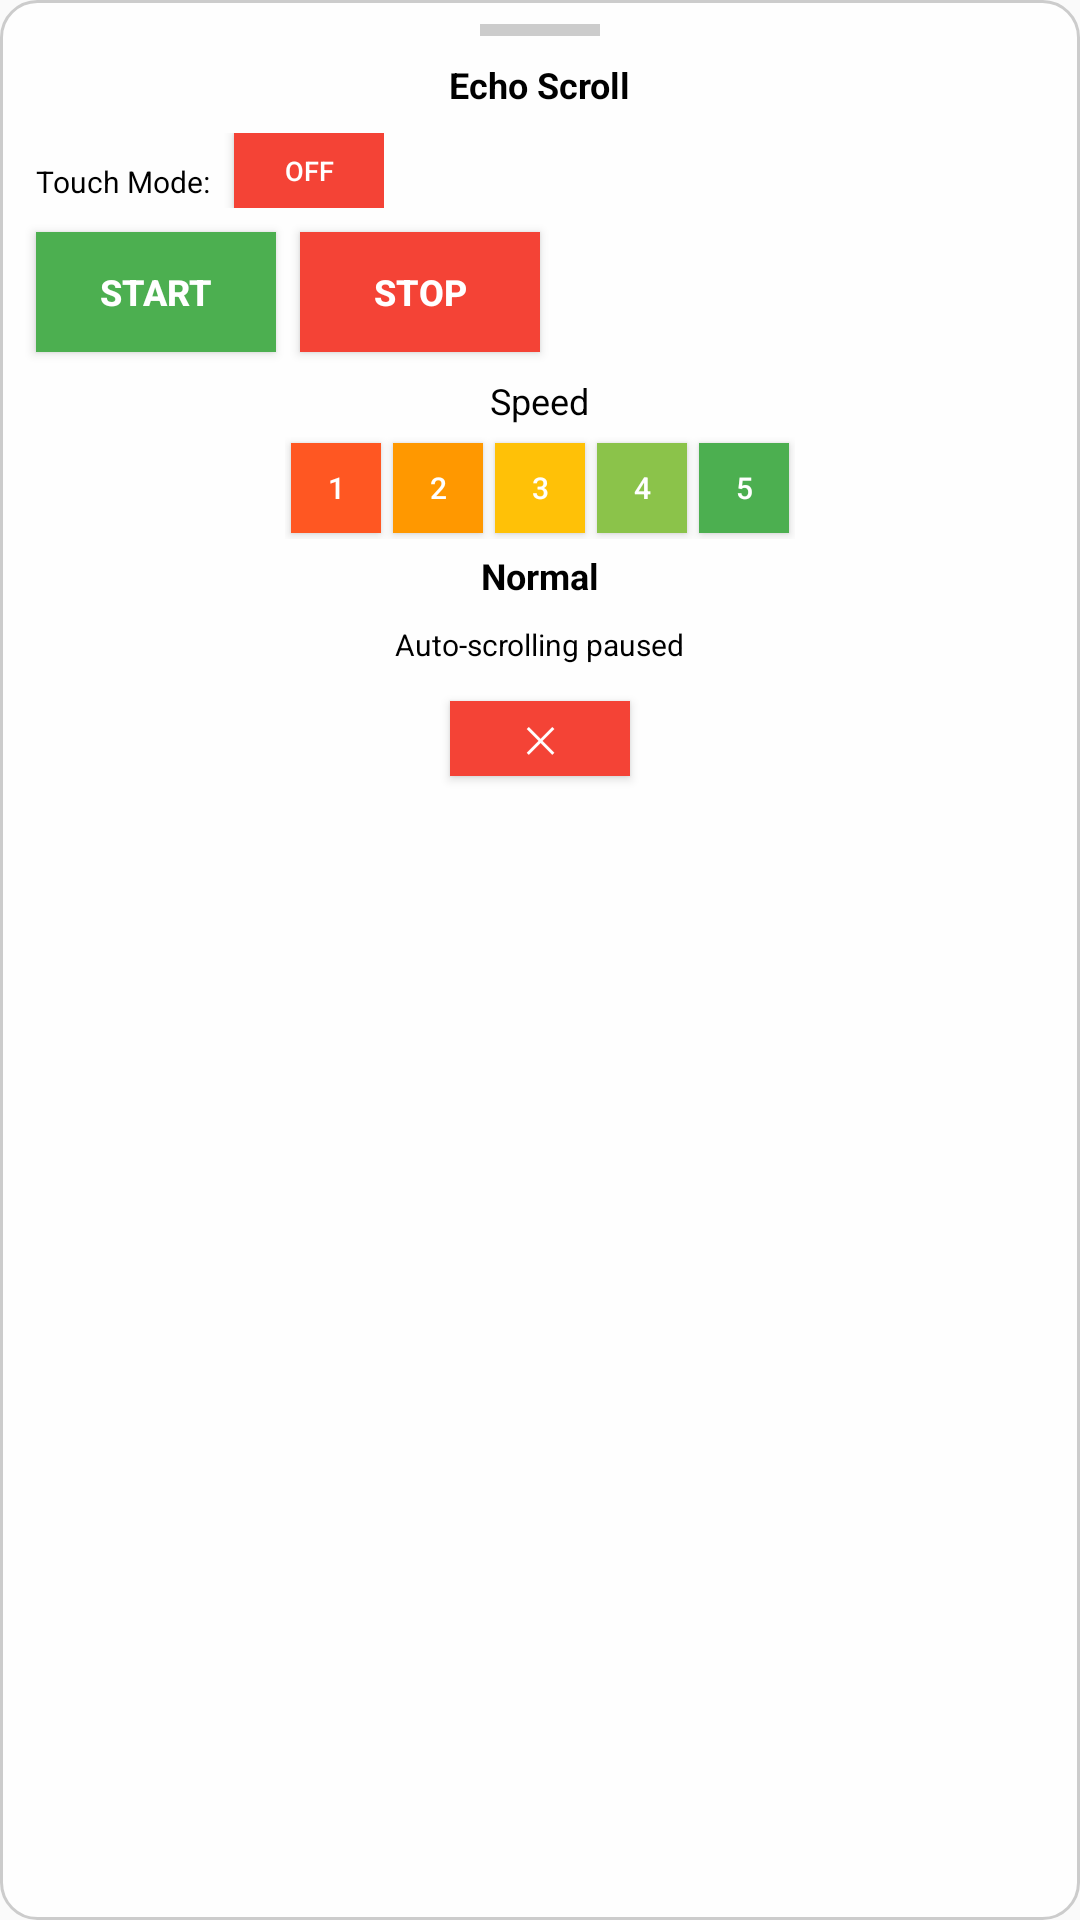

Here is an Android app screen rendered from its layout file. Give the layout XML and the strings, colors and styles it references.
<!-- AndroidManifest.xml: application theme AppTheme -->
<!-- res/layout/overlay_layout.xml -->
<?xml version="1.0" encoding="utf-8"?>
<LinearLayout xmlns:android="http://schemas.android.com/apk/res/android"
    android:layout_width="wrap_content"
    android:layout_height="wrap_content"
    android:orientation="vertical"
    android:background="@drawable/overlay_background"
    android:padding="8dp"
    android:elevation="8dp">

    
    <View
        android:id="@+id/dragHandle"
        android:layout_width="40dp"
        android:layout_height="4dp"
        android:background="@color/overlay_border"
        android:layout_gravity="center"
        android:layout_marginBottom="8dp" />

    
    <TextView
        android:layout_width="wrap_content"
        android:layout_height="wrap_content"
        android:text="Echo Scroll"
        android:textSize="12sp"
        android:textStyle="bold"
        android:textColor="@color/on_surface"
        android:layout_gravity="center"
        android:layout_marginBottom="8dp" />

    
    <LinearLayout
        android:layout_width="wrap_content"
        android:layout_height="wrap_content"
        android:orientation="horizontal"
        android:layout_marginBottom="4dp">

        <TextView
            style="@style/OverlayText"
            android:text="Touch Mode:"
            android:textSize="10sp" />

        <Button
            android:id="@+id/btnTouchMode"
            android:layout_width="50dp"
            android:layout_height="25dp"
            android:text="OFF"
            android:textSize="9sp"
            android:textColor="@color/button_text"
            android:background="@color/error"
            android:layout_marginStart="4dp" />

    </LinearLayout>

    
    <LinearLayout
        android:layout_width="wrap_content"
        android:layout_height="wrap_content"
        android:orientation="horizontal">

        <Button
            android:id="@+id/btnStart"
            style="@style/OverlayButton"
            android:text="@string/start"
            android:background="@color/button_start" />

        <Button
            android:id="@+id/btnStop"
            style="@style/OverlayButton"
            android:text="@string/stop"
            android:background="@color/button_stop" />

    </LinearLayout>

    
    <TextView
        style="@style/OverlayText"
        android:text="@string/speed"
        android:layout_gravity="center"
        android:layout_marginTop="8dp" />

    <LinearLayout
        android:layout_width="wrap_content"
        android:layout_height="wrap_content"
        android:orientation="horizontal"
        android:layout_gravity="center">

        <Button
            android:id="@+id/btnSpeed1"
            android:layout_width="30dp"
            android:layout_height="30dp"
            android:text="1"
            android:textSize="10sp"
            android:textColor="@color/button_text"
            android:background="@color/speed_1"
            android:layout_margin="2dp" />

        <Button
            android:id="@+id/btnSpeed2"
            android:layout_width="30dp"
            android:layout_height="30dp"
            android:text="2"
            android:textSize="10sp"
            android:textColor="@color/button_text"
            android:background="@color/speed_2"
            android:layout_margin="2dp" />

        <Button
            android:id="@+id/btnSpeed3"
            android:layout_width="30dp"
            android:layout_height="30dp"
            android:text="3"
            android:textSize="10sp"
            android:textColor="@color/button_text"
            android:background="@color/speed_3"
            android:layout_margin="2dp" />

        <Button
            android:id="@+id/btnSpeed4"
            android:layout_width="30dp"
            android:layout_height="30dp"
            android:text="4"
            android:textSize="10sp"
            android:textColor="@color/button_text"
            android:background="@color/speed_4"
            android:layout_margin="2dp" />

        <Button
            android:id="@+id/btnSpeed5"
            android:layout_width="30dp"
            android:layout_height="30dp"
            android:text="5"
            android:textSize="10sp"
            android:textColor="@color/button_text"
            android:background="@color/speed_5"
            android:layout_margin="2dp" />

    </LinearLayout>

    
    <TextView
        android:id="@+id/currentSpeedText"
        style="@style/OverlayText"
        android:text="@string/speed_3"
        android:layout_gravity="center"
        android:textStyle="bold"
        android:layout_marginTop="4dp" />

    
    <LinearLayout
        android:id="@+id/touchSensitivityLayout"
        android:layout_width="wrap_content"
        android:layout_height="wrap_content"
        android:orientation="horizontal"
        android:layout_gravity="center"
        android:visibility="gone"
        android:layout_marginTop="4dp">

        <TextView
            style="@style/OverlayText"
            android:text="Sensitivity:"
            android:textSize="9sp" />

        <Button
            android:id="@+id/btnSensitivityDown"
            android:layout_width="20dp"
            android:layout_height="20dp"
            android:text="-"
            android:textSize="10sp"
            android:textColor="@color/button_text"
            android:background="@color/primary"
            android:layout_margin="2dp" />

        <TextView
            android:id="@+id/sensitivityText"
            style="@style/OverlayText"
            android:text="50%"
            android:textSize="9sp"
            android:minWidth="30dp"
            android:gravity="center" />

        <Button
            android:id="@+id/btnSensitivityUp"
            android:layout_width="20dp"
            android:layout_height="20dp"
            android:text="+"
            android:textSize="10sp"
            android:textColor="@color/button_text"
            android:background="@color/primary"
            android:layout_margin="2dp" />

    </LinearLayout>

    
    <TextView
        android:id="@+id/statusIndicator"
        style="@style/OverlayText"
        android:text="@string/scrolling_paused"
        android:layout_gravity="center"
        android:textSize="10sp"
        android:layout_marginTop="4dp" />

    
    <TextView
        android:id="@+id/touchPositionIndicator"
        style="@style/OverlayText"
        android:text=""
        android:layout_gravity="center"
        android:textSize="8sp"
        android:visibility="gone"
        android:layout_marginTop="2dp" />

    
    <TextView
        android:id="@+id/gestureHelp"
        style="@style/OverlayText"
        android:text="Tap: Start/Pause\nDouble-tap: Stop\nLong-press: Speed"
        android:layout_gravity="center"
        android:textSize="7sp"
        android:gravity="center"
        android:visibility="gone"
        android:layout_marginTop="4dp" />

    
    <Button
        android:id="@+id/btnClose"
        android:layout_width="60dp"
        android:layout_height="25dp"
        android:text="✕"
        android:textSize="12sp"
        android:textColor="@color/button_text"
        android:background="@color/error"
        android:layout_gravity="center"
        android:layout_marginTop="8dp" />

</LinearLayout>
<!-- resources referenced by this layout -->
<resources>
  <color name="button_start">#4CAF50</color>
  <color name="button_stop">#F44336</color>
  <color name="button_text">#FFFFFF</color>
  <color name="error">#F44336</color>
  <color name="on_surface">#000000</color>
  <color name="overlay_border">#CCCCCC</color>
  <color name="primary">#2196F3</color>
  <color name="speed_1">#FF5722</color>
  <color name="speed_2">#FF9800</color>
  <color name="speed_3">#FFC107</color>
  <color name="speed_4">#8BC34A</color>
  <color name="speed_5">#4CAF50</color>
  <!-- drawable overlay_background (drawable) -->
  <?xml version="1.0" encoding="utf-8"?>
  <shape xmlns:android="http://schemas.android.com/apk/res/android"
      android:shape="rectangle">
      <solid android:color="@color/overlay_background" />
      <corners android:radius="12dp" />
      <stroke
          android:width="1dp"
          android:color="@color/overlay_border" />
  </shape>
  <string name="scrolling_paused">Auto-scrolling paused</string>
  <string name="speed">Speed</string>
  <string name="speed_3">Normal</string>
  <string name="start">Start</string>
  <string name="stop">Stop</string>
  <style name="OverlayButton">
          <item name="android:layout_width">80dp</item>
          <item name="android:layout_height">40dp</item>
          <item name="android:textColor">@color/button_text</item>
          <item name="android:textSize">12sp</item>
          <item name="android:textStyle">bold</item>
          <item name="android:gravity">center</item>
          <item name="android:layout_margin">4dp</item>
      </style>
  <style name="OverlayText">
          <item name="android:layout_width">wrap_content</item>
          <item name="android:layout_height">wrap_content</item>
          <item name="android:textColor">@color/on_surface</item>
          <item name="android:textSize">12sp</item>
          <item name="android:layout_margin">4dp</item>
      </style>
  <style name="AppTheme" parent="Theme.AppCompat.Light.DarkActionBar">
          <item name="colorPrimary">@color/primary</item>
          <item name="colorPrimaryDark">@color/primary_dark</item>
          <item name="colorAccent">@color/accent</item>
          <item name="android:windowBackground">@color/background</item>
      </style>
  <color name="overlay_background">#E0FFFFFF</color>
  <color name="primary_dark">#1976D2</color>
  <color name="accent">#FF4081</color>
  <color name="background">#FAFAFA</color>
</resources>
